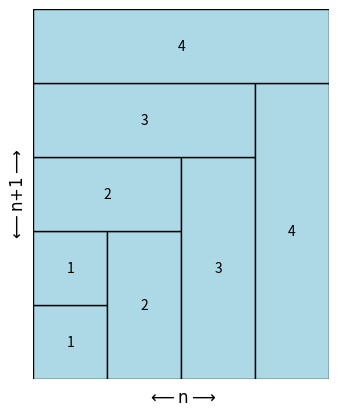

Python code for this plot: (Note: this script raises an exception after producing the figure.)
import matplotlib.pyplot as plt
import matplotlib.patches as patches

# Create a new figure
fig, ax = plt.subplots()

# Define the rectangles
rectangles = [
    patches.Rectangle((0, 0), 1, 1, edgecolor='black', facecolor='lightblue', lw=1),  # 1x1 rectangle
    patches.Rectangle((0, 1), 1, 1, edgecolor='black', facecolor='lightblue', lw=1),  # 1x1 rectangle
    patches.Rectangle((1, 0), 1, 2, edgecolor='black', facecolor='lightblue', lw=1),  # 1x2 rectangle
    patches.Rectangle((0, 2), 2, 1, edgecolor='black', facecolor='lightblue', lw=1),  # 2X1 rectangle
    patches.Rectangle((2, 0), 1, 3, edgecolor='black', facecolor='lightblue', lw=1),  # 1X3 rectangle
    patches.Rectangle((0, 3), 3, 1, edgecolor='black', facecolor='lightblue', lw=1),  # 3X1 rectangle
    patches.Rectangle((3, 0), 1, 4, edgecolor='black', facecolor='lightblue', lw=1),  # 1X4 rectangle
    patches.Rectangle((0, 4), 4, 1, edgecolor='black', facecolor='lightblue', lw=1),  # 4X1 rectangle
]

# Add rectangles to the plot
for rect in rectangles:
    ax.add_patch(rect)

# set the limits of the plot
ax.set_xlim(0, 4)
ax.set_ylim(0, 5)

# set the unit length of x and y be the same
ax.set_aspect("equal")

# turn off axis
ax.axis('off')

# Add text to the rectangles
ax.text(0.5, 0.5, '1', ha='center', va='center')
ax.text(0.5, 1.5, '1', ha='center', va='center')
ax.text(1.5, 1, '2', ha='center', va='center')
ax.text(1, 2.5, '2', ha='center', va='center')
ax.text(2.5, 1.5, '3', ha='center', va='center')
ax.text(1.5, 3.5, '3', ha='center', va='center')
ax.text(3.5, 2, '4', ha='center', va='center')
ax.text(2, 4.5, '4', ha='center', va='center')

# Add custom axis labels with arrows
#ax.annotate('', xy=(0, -0.1), xytext=(4, 0), arrowprops=dict(arrowstyle='<->'))
#ax.annotate('', xy=(-0.1, 0), xytext=(0, 5), arrowprops=dict(arrowstyle='<->'))

# Add labels with arrows
ax.annotate(r"$\longleftarrow\text{n}\longrightarrow$", xy=(0.5, -0.05), xycoords='axes fraction', ha='center', va='center', fontsize=12)
ax.annotate(r"$\longleftarrow\text{n+1}\longrightarrow$", xy=(-0.05, 0.5), xycoords='axes fraction', ha='center', va='center', fontsize=12, rotation='vertical')

# Add labels with arrows
#ax.text(1, -0.1, r"$\longleftarrow\text{n}\longrightarrow$", ha='center', va='center', fontsize=12) 
#ax.text(-0.1, 1, r"$\longleftarrow\text{n+1}\longrightarrow$", ha='center', va='center', fontsize=12, rotation='vertical')

# Save the figure
plt.savefig('/mnt/c/Users/<user>/Desktop/wujiaqi_personal_files/notes/images/calculusNotes_figure_1.svg', format='svg', bbox_inches='tight', pad_inches=0)
